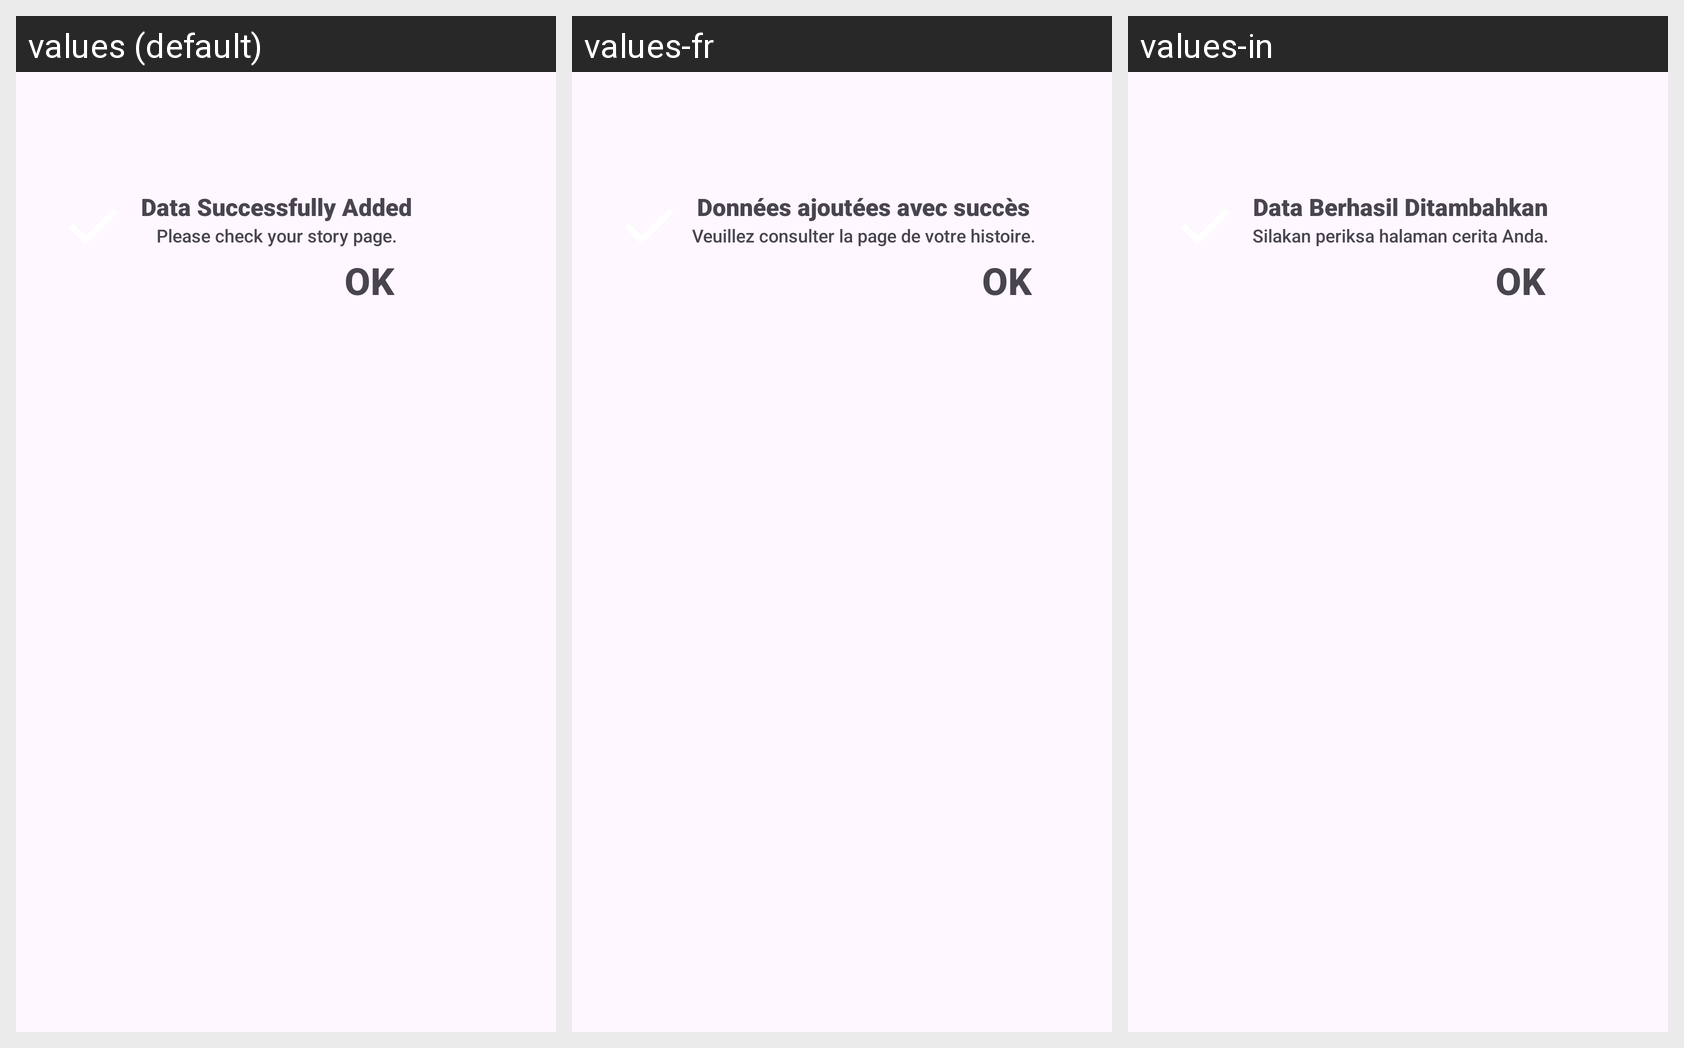

The Android screen above is rendered under several locales of the same app. Produce the string resources it draws, with the default and per-locale values.
Android screen res/layout/dialog_custome_for_success_result.xml rendered under 3 locales, left to right: values (default), values-fr, values-in. Device: Nexus 5 (rendered at 1080×1920; each locale shown at half size, 540×960, under a caption strip naming it); theme Theme.MySubmission3.
Strings drawn on this screen, with the default value and each locale's value (text and hints the layout hard-codes, and strings that could not be matched under every locale, appear in the picture but are not listed):

title_dialog_custome
  values: Data Successfully Added
  values-fr: Données ajoutées avec succès
  values-in: Data Berhasil Ditambahkan

description_dialog_custome
  values: Please check your story page.
  values-fr: Veuillez consulter la page de votre histoire.
  values-in: Silakan periksa halaman cerita Anda.

ok
  values: OK
  values-fr: OK
  values-in: OK
